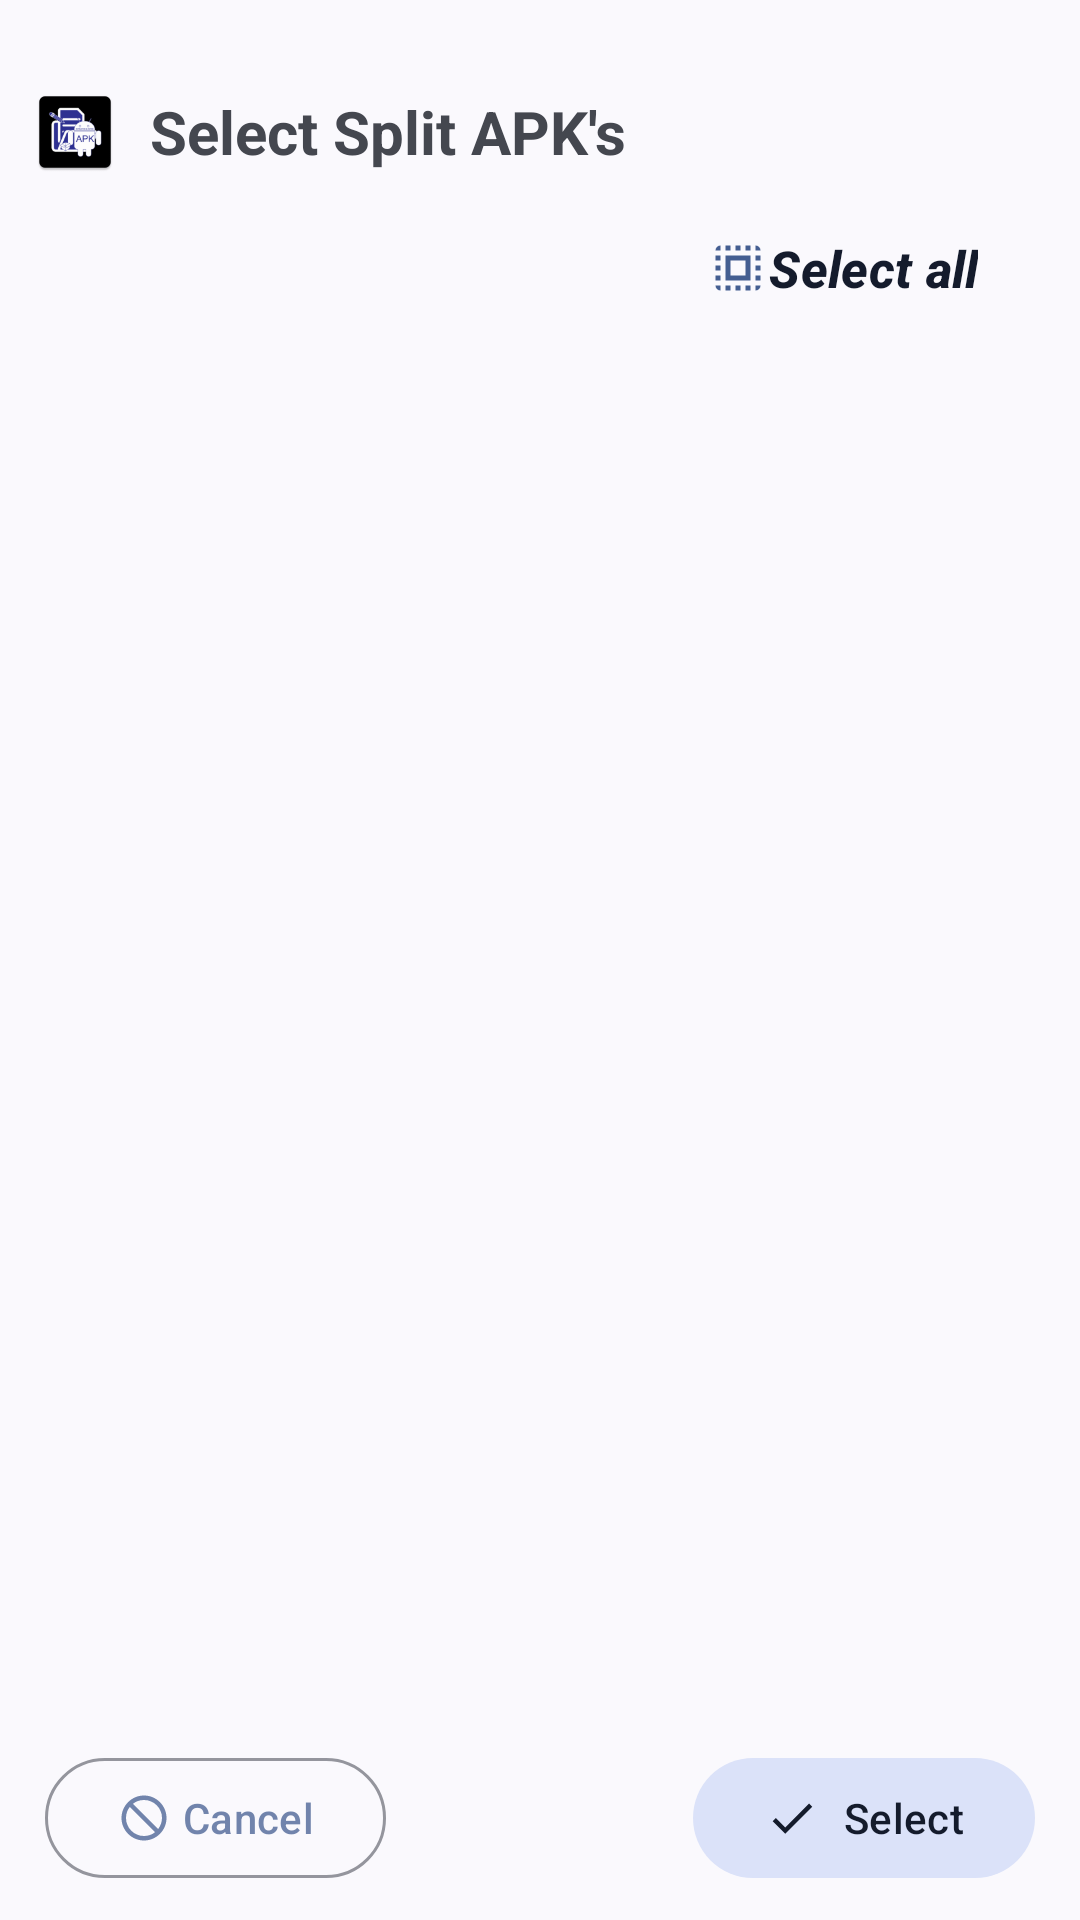

Android layout source for this screen:
<!-- AndroidManifest.xml: application theme AppTheme -->
<!-- res/layout/layout_bundle_install.xml -->
<androidx.appcompat.widget.LinearLayoutCompat
    android:layout_width="match_parent"
    android:layout_height="wrap_content"
    xmlns:android="http://schemas.android.com/apk/res/android"
    xmlns:app="http://schemas.android.com/apk/res-auto"
    android:layout_gravity="center"
    android:orientation="vertical"
    android:gravity="center" >

    <View
        android:layout_width="32dp"
        android:layout_height="4dp"
        android:layout_gravity="center_horizontal"
        android:background="?android:attr/colorControlNormal"
        android:layout_marginVertical="10dp"
        android:alpha="0.2" />

    <androidx.appcompat.widget.LinearLayoutCompat
        android:layout_width="match_parent"
        android:layout_height="wrap_content"
        android:layout_marginHorizontal="10dp"
        android:layout_marginVertical="5dp"
        android:orientation="horizontal"
        android:layout_gravity="center"
        android:gravity="center|start" >

        <androidx.appcompat.widget.AppCompatImageButton
            android:layout_width="30dp"
            android:layout_height="30dp"
            android:scaleType="fitCenter"
            android:src="@mipmap/ic_launcher"
            android:background="@null" />

        <com.google.android.material.textview.MaterialTextView
            android:layout_width="match_parent"
            android:layout_height="wrap_content"
            android:layout_marginHorizontal="10dp"
            android:text="@string/select_apk"
            android:textStyle="bold"
            android:textSize="20sp" />
    </androidx.appcompat.widget.LinearLayoutCompat>

    <androidx.appcompat.widget.LinearLayoutCompat
        android:id="@+id/select_all_layout"
        android:layout_width="wrap_content"
        android:layout_height="wrap_content"
        android:layout_gravity="center|end"
        android:layout_marginHorizontal="10dp"
        android:orientation="horizontal"
        android:gravity="center" >

        <com.google.android.material.button.MaterialButton
            android:id="@+id/select_all"
            android:layout_height="wrap_content"
            android:layout_width="wrap_content"
            android:background="?android:attr/selectableItemBackground"
            style="?attr/materialIconButtonFilledTonalStyle"
            android:layout_marginHorizontal="10dp"
            android:layout_gravity="center|end"
            app:icon="@drawable/ic_select_all"
            app:iconTint="?attr/colorPrimary"
            android:text="@string/select_all"
            android:textStyle="bold|italic"
            android:clickable="false"
            android:gravity="center"
            android:textSize="17sp" />
    </androidx.appcompat.widget.LinearLayoutCompat>

    <androidx.recyclerview.widget.RecyclerView
        android:id="@+id/recycler_view"
        android:layout_width="match_parent"
        android:layout_height="0dp"
        android:nestedScrollingEnabled="true"
        android:layout_weight="1" />

    <androidx.appcompat.widget.LinearLayoutCompat
        android:layout_width="match_parent"
        android:layout_height="wrap_content"
        android:layout_gravity="bottom|center"
        android:layout_marginHorizontal="15dp"
        android:layout_marginVertical="10dp"
        android:orientation="horizontal"
        android:gravity="center" >

        <com.google.android.material.button.MaterialButton
            android:id="@+id/cancel"
            style="@style/Widget.Material3.Button.OutlinedButton"
            android:layout_width="wrap_content"
            android:layout_height="wrap_content"
            app:icon="@drawable/ic_cancel"
            android:text="@string/cancel"
            android:alpha="0.75" />

        <View
            android:layout_width="0dp"
            android:layout_height="0dp"
            android:layout_weight="1" />

        <com.google.android.material.button.MaterialButton
            android:id="@+id/select"
            style="@style/Widget.Material3.Button.TonalButton"
            android:layout_width="wrap_content"
            android:layout_height="wrap_content"
            android:text="@string/select"
            app:icon="@drawable/ic_check"/>
    </androidx.appcompat.widget.LinearLayoutCompat>
</androidx.appcompat.widget.LinearLayoutCompat>
<!-- resources referenced by this layout -->
<resources>
  <!-- drawable ic_cancel (drawable) -->
  <vector xmlns:android="http://schemas.android.com/apk/res/android"
      android:height="24dp" android:width="24dp" android:viewportWidth="24" android:viewportHeight="24">
      <path android:fillColor="?attr/colorControlNormal" android:pathData="M12 2C17.5 2 22 6.5 22 12S17.5 22 12 22 2 17.5 2 12 6.5 2 12 2M12 4C10.1 4 8.4 4.6 7.1 5.7L18.3 16.9C19.3 15.5 20 13.8 20 12C20 7.6 16.4 4 12 4M16.9 18.3L5.7 7.1C4.6 8.4 4 10.1 4 12C4 16.4 7.6 20 12 20C13.9 20 15.6 19.4 16.9 18.3Z" />
  </vector>
  <!-- drawable ic_check (drawable) -->
  <vector android:height="24dp" android:tint="?attr/colorControlNormal"
      android:viewportHeight="24" android:viewportWidth="24"
      android:width="24dp" xmlns:android="http://schemas.android.com/apk/res/android">
      <path android:fillColor="@android:color/white" android:pathData="M9,16.17L4.83,12l-1.42,1.41L9,19 21,7l-1.41,-1.41z"/>
  </vector>
  <!-- drawable ic_select_all (drawable) -->
  <vector xmlns:android="http://schemas.android.com/apk/res/android"
      android:height="24dp" android:width="24dp" android:viewportWidth="24" android:viewportHeight="24">
      <path android:fillColor="?attr/colorControlNormal" android:pathData="M9,9H15V15H9M7,17H17V7H7M15,5H17V3H15M15,21H17V19H15M19,17H21V15H19M19,9H21V7H19M19,21A2,2 0 0,0 21,19H19M19,13H21V11H19M11,21H13V19H11M9,3H7V5H9M3,17H5V15H3M5,21V19H3A2,2 0 0,0 5,21M19,3V5H21A2,2 0 0,0 19,3M13,3H11V5H13M3,9H5V7H3M7,21H9V19H7M3,13H5V11H3M3,5H5V3A2,2 0 0,0 3,5Z" />
  </vector>
  <!-- mipmap ic_launcher: png bitmap (mipmap-hdpi, 2509 bytes) -->
  <string name="cancel">Cancel</string>
  <string name="select">Select</string>
  <string name="select_all">Select all</string>
  <string name="select_apk">Select Split APK\'s</string>
  <style name="AppTheme" parent="Theme.Material3.DynamicColors.DayNight.NoActionBar">
          <item name="windowNoTitle">true</item>
          <item name="android:textDirection">locale</item>
          <item name="android:textAlignment">gravity</item>
          <item name="android:statusBarColor">?android:attr/statusBarColor</item>
      </style>
</resources>
